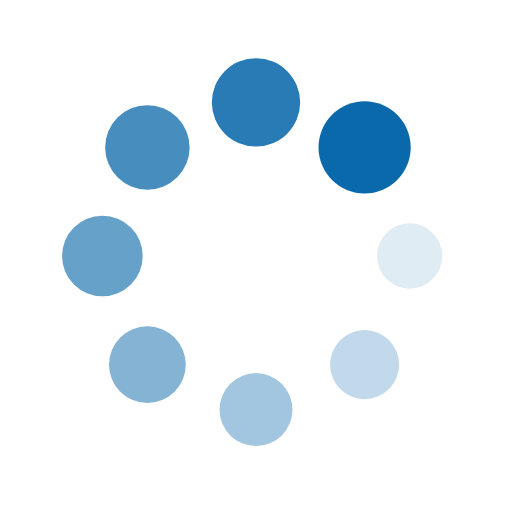
t = 0.00 s
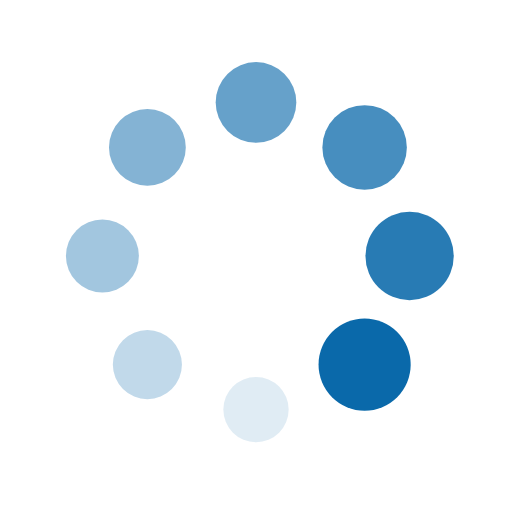
t = 0.25 s
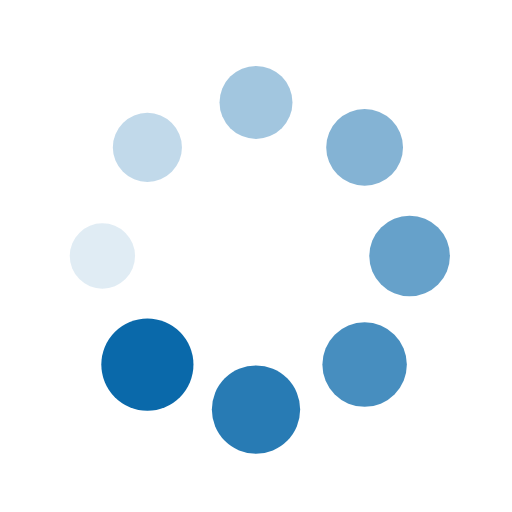
t = 0.50 s
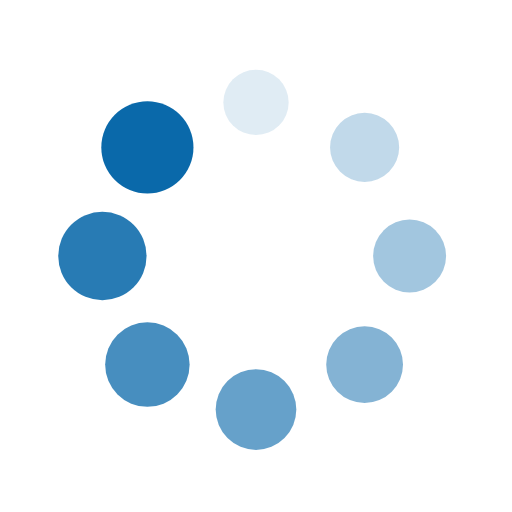
t = 0.75 s

The animated SVG that drew these frames (rendered in a browser with its animation timeline set to each time). Animation: 16 SMIL elements (animate=8,animateTransform=8); one cycle of 1.00 s, repeats indefinitely.

<?xml version="1.0" encoding="utf-8"?>
<svg xmlns="http://www.w3.org/2000/svg" xmlns:xlink="http://www.w3.org/1999/xlink" style="margin: auto; background: none; display: block; shape-rendering: auto;" width="200px" height="200px" viewBox="0 0 100 100" preserveAspectRatio="xMidYMid">
<g transform="translate(80,50)">
<g transform="rotate(0)">
<circle cx="0" cy="0" r="6" fill="#0a69aa" fill-opacity="1" transform="scale(1.30942 1.30942)">
  <animateTransform attributeName="transform" type="scale" begin="-0.875s" values="1.5 1.5;1 1" keyTimes="0;1" dur="1s" repeatCount="indefinite"></animateTransform>
  <animate attributeName="fill-opacity" keyTimes="0;1" dur="1s" repeatCount="indefinite" values="1;0" begin="-0.875s"></animate>
</circle>
</g>
</g><g transform="translate(71.21320343559643,71.21320343559643)">
<g transform="rotate(45)">
<circle cx="0" cy="0" r="6" fill="#0a69aa" fill-opacity="0.875" transform="scale(1.37192 1.37192)">
  <animateTransform attributeName="transform" type="scale" begin="-0.75s" values="1.5 1.5;1 1" keyTimes="0;1" dur="1s" repeatCount="indefinite"></animateTransform>
  <animate attributeName="fill-opacity" keyTimes="0;1" dur="1s" repeatCount="indefinite" values="1;0" begin="-0.75s"></animate>
</circle>
</g>
</g><g transform="translate(50,80)">
<g transform="rotate(90)">
<circle cx="0" cy="0" r="6" fill="#0a69aa" fill-opacity="0.75" transform="scale(1.43442 1.43442)">
  <animateTransform attributeName="transform" type="scale" begin="-0.625s" values="1.5 1.5;1 1" keyTimes="0;1" dur="1s" repeatCount="indefinite"></animateTransform>
  <animate attributeName="fill-opacity" keyTimes="0;1" dur="1s" repeatCount="indefinite" values="1;0" begin="-0.625s"></animate>
</circle>
</g>
</g><g transform="translate(28.786796564403577,71.21320343559643)">
<g transform="rotate(135)">
<circle cx="0" cy="0" r="6" fill="#0a69aa" fill-opacity="0.625" transform="scale(1.49692 1.49692)">
  <animateTransform attributeName="transform" type="scale" begin="-0.5s" values="1.5 1.5;1 1" keyTimes="0;1" dur="1s" repeatCount="indefinite"></animateTransform>
  <animate attributeName="fill-opacity" keyTimes="0;1" dur="1s" repeatCount="indefinite" values="1;0" begin="-0.5s"></animate>
</circle>
</g>
</g><g transform="translate(20,50.00000000000001)">
<g transform="rotate(180)">
<circle cx="0" cy="0" r="6" fill="#0a69aa" fill-opacity="0.5" transform="scale(1.05942 1.05942)">
  <animateTransform attributeName="transform" type="scale" begin="-0.375s" values="1.5 1.5;1 1" keyTimes="0;1" dur="1s" repeatCount="indefinite"></animateTransform>
  <animate attributeName="fill-opacity" keyTimes="0;1" dur="1s" repeatCount="indefinite" values="1;0" begin="-0.375s"></animate>
</circle>
</g>
</g><g transform="translate(28.78679656440357,28.786796564403577)">
<g transform="rotate(225)">
<circle cx="0" cy="0" r="6" fill="#0a69aa" fill-opacity="0.375" transform="scale(1.12192 1.12192)">
  <animateTransform attributeName="transform" type="scale" begin="-0.25s" values="1.5 1.5;1 1" keyTimes="0;1" dur="1s" repeatCount="indefinite"></animateTransform>
  <animate attributeName="fill-opacity" keyTimes="0;1" dur="1s" repeatCount="indefinite" values="1;0" begin="-0.25s"></animate>
</circle>
</g>
</g><g transform="translate(49.99999999999999,20)">
<g transform="rotate(270)">
<circle cx="0" cy="0" r="6" fill="#0a69aa" fill-opacity="0.25" transform="scale(1.18442 1.18442)">
  <animateTransform attributeName="transform" type="scale" begin="-0.125s" values="1.5 1.5;1 1" keyTimes="0;1" dur="1s" repeatCount="indefinite"></animateTransform>
  <animate attributeName="fill-opacity" keyTimes="0;1" dur="1s" repeatCount="indefinite" values="1;0" begin="-0.125s"></animate>
</circle>
</g>
</g><g transform="translate(71.21320343559643,28.78679656440357)">
<g transform="rotate(315)">
<circle cx="0" cy="0" r="6" fill="#0a69aa" fill-opacity="0.125" transform="scale(1.24692 1.24692)">
  <animateTransform attributeName="transform" type="scale" begin="0s" values="1.5 1.5;1 1" keyTimes="0;1" dur="1s" repeatCount="indefinite"></animateTransform>
  <animate attributeName="fill-opacity" keyTimes="0;1" dur="1s" repeatCount="indefinite" values="1;0" begin="0s"></animate>
</circle>
</g>
</g>
</svg>
